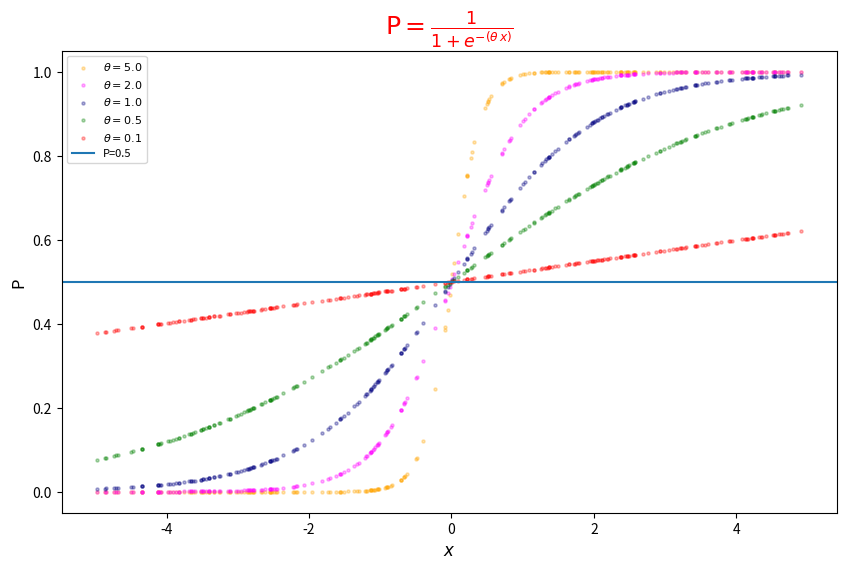

Reproduce this figure in Python.
import math
from random import uniform
import matplotlib.pyplot as plt


random1 = []
random2 = []
random3 = []
random4 = []
random5 = []

xlist = []

theta = [5, 2, 1, 0.5, 0.1]

for i in range(250):
    x = uniform(-5, 5)
    xlist.append(x)
    logreg1 = 1 / (1 + math.exp(-(theta[0] * x)))
    logreg2 = 1 / (1 + math.exp(-(theta[1] * x)))
    logreg3 = 1 / (1 + math.exp(-(theta[2] * x)))
    logreg4 = 1 / (1 + math.exp(-(theta[3] * x)))
    logreg5 = 1 / (1 + math.exp(-(theta[4] * x)))

    random1.append(logreg1)
    random2.append(logreg2)
    random3.append(logreg3)
    random4.append(logreg4)
    random5.append(logreg5)

print(plt.rcParams.get('figure.figsize'))
fig_size = plt.rcParams["figure.figsize"]
fig_size[0] = 10
fig_size[1] = 6
plt.rcParams["figure.figsize"] = fig_size
print(plt.rcParams.get('figure.figsize'))

plt.scatter(xlist, random1, marker='.', s=20, c='orange', alpha=0.3, label=r'$\theta = %3.1f$' % (theta[0]))
plt.scatter(xlist, random2, c='magenta', marker='.', alpha=0.3, s=20, label=r'$\theta = %3.1f$' % (theta[1]))
plt.scatter(xlist, random3, c='navy', marker='.', alpha=0.3, s=20, label=r'$\theta = %3.1f$' % (theta[2]))
plt.scatter(xlist, random4, c='green', marker='.', alpha=0.3, s=20, label=r'$\theta = %3.1f$' % (theta[3]))
plt.scatter(xlist, random5, c='red', marker='.', alpha=0.3, s=20, label=r'$\theta = %3.1f$' % (theta[4]))

plt.axhline(y=0.5, label='P=0.5')
plt.ylabel(r'P', fontsize=12)
plt.xlabel(r'$x$', fontsize=12)
plt.legend(fontsize=8)
plt.title(r'$\mathrm{P=}\frac{1}{1+e^{-(\theta \, x)}}$', fontsize=18, color='r')
plt.show()
